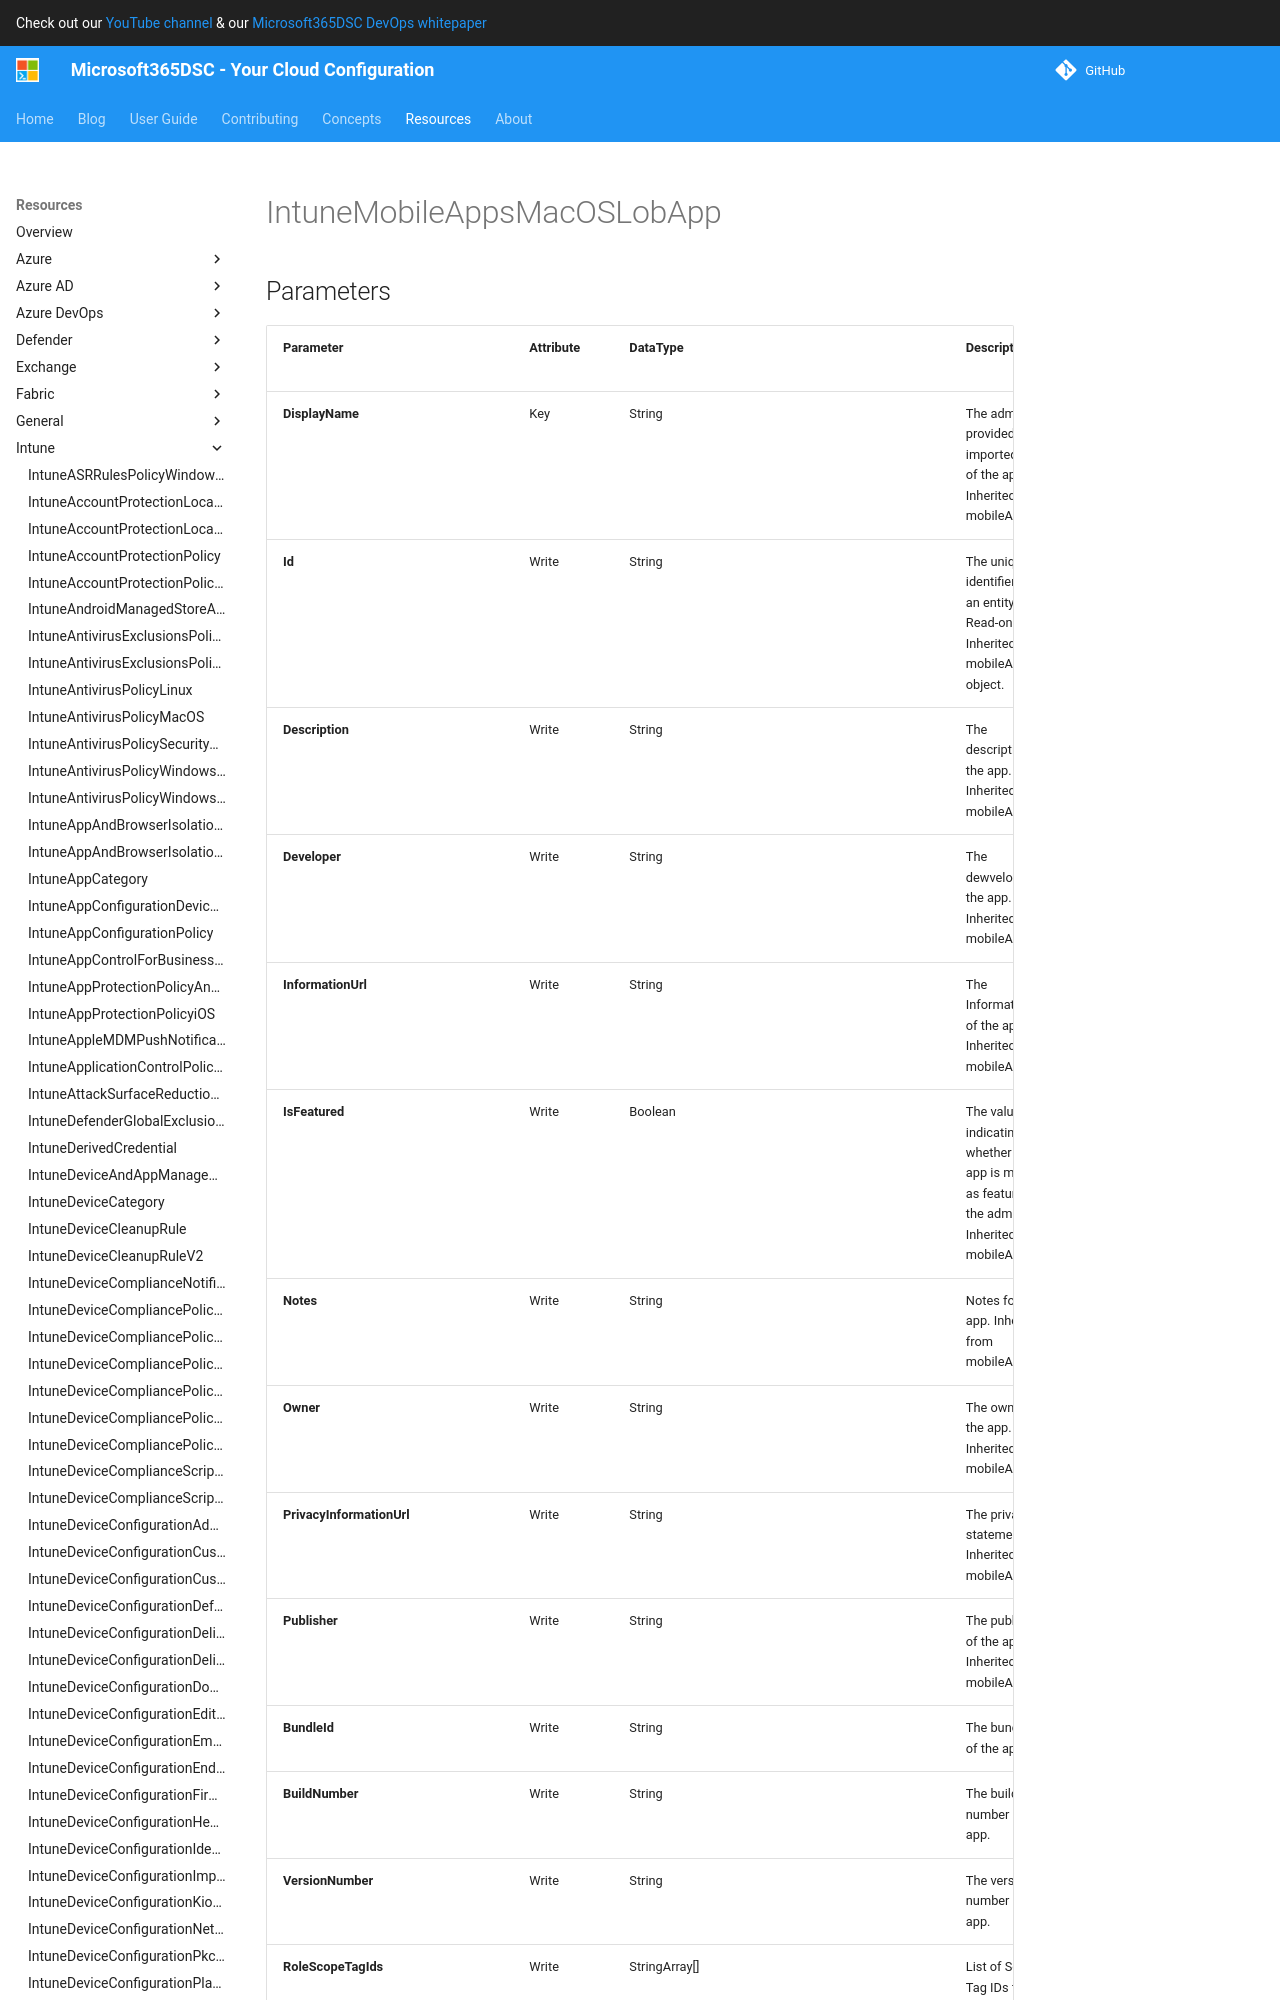

repository: microsoft/Microsoft365DSC · page: resources/intune/IntuneMobileAppsMacOSLobApp/index.html · generator: mkdocs

# IntuneMobileAppsMacOSLobApp

## Parameters

| Parameter | Attribute | DataType | Description | Allowed Values |
| --- | --- | --- | --- | --- |
| **DisplayName** | Key | String | The admin provided or imported title of the app. Inherited from mobileApp. | |
| **Id** | Write | String | The unique identifier for an entity. Read-only. Inherited from mobileApp object. | |
| **Description** | Write | String | The description of the app. Inherited from mobileApp. | |
| **Developer** | Write | String | The dewveloper of the app. Inherited from mobileApp. | |
| **InformationUrl** | Write | String | The InformationUrl of the app. Inherited from mobileApp. | |
| **IsFeatured** | Write | Boolean | The value indicating whether the app is marked as featured by the admin. Inherited from mobileApp. | |
| **Notes** | Write | String | Notes for the app. Inherited from mobileApp. | |
| **Owner** | Write | String | The owner of the app. Inherited from mobileApp. | |
| **PrivacyInformationUrl** | Write | String | The privacy statement Url. Inherited from mobileApp. | |
| **Publisher** | Write | String | The publisher of the app. Inherited from mobileApp. | |
| **BundleId** | Write | String | The bundleId of the app. | |
| **BuildNumber** | Write | String | The build number of the app. | |
| **VersionNumber** | Write | String | The version number of the app. | |
| **RoleScopeTagIds** | Write | StringArray[] | List of Scope Tag IDs for mobile app. | |
| **IgnoreVersionDetection** | Write | Boolean | Whether to ignore the version of the app or not. | |
| **InstallAsManaged** | Write | Boolean | Install the app as managed. Requires macOS 11.0. | |
| **LargeIcon** | Write | MSFT_DeviceManagementMimeContent | The icon for this app. | |
| **MinimumSupportedOperatingSystem** | Write | MSFT_DeviceManagementMinimumOperatingSystem | The minimum supported operating system to install the app. | |
| **Categories** | Write | MSFT_DeviceManagementMobileAppCategory[] | The list of categories for this app. | |
| **Assignments** | Write | MSFT_DeviceManagementMobileAppAssignment[] | The list of assignments for this app. | |
| **ChildApps** | Write | MSFT_DeviceManagementMobileAppChildApp[] | The list of child apps for this app package. | |
| **Ensure** | Writ
